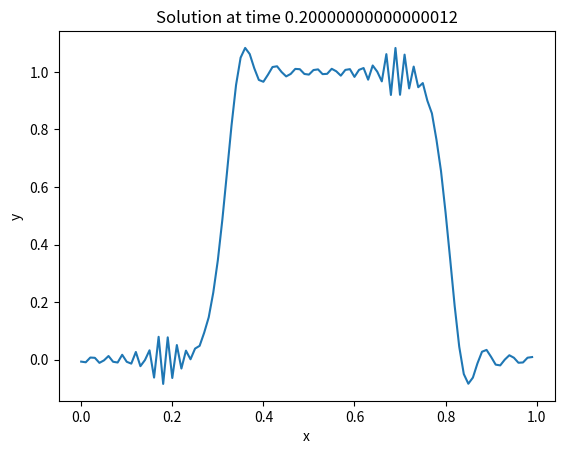
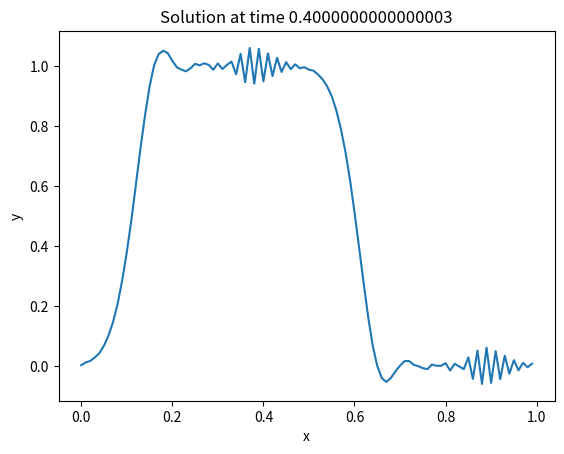
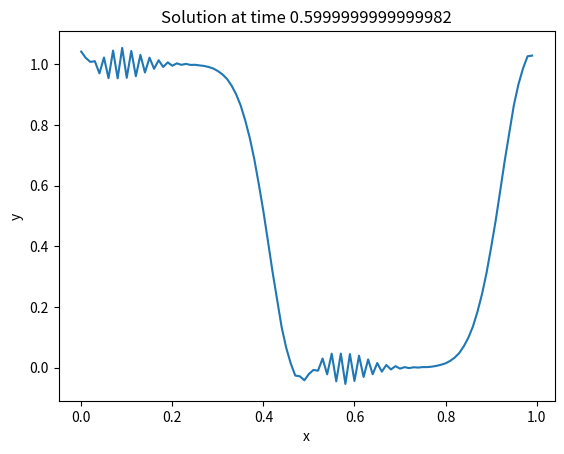
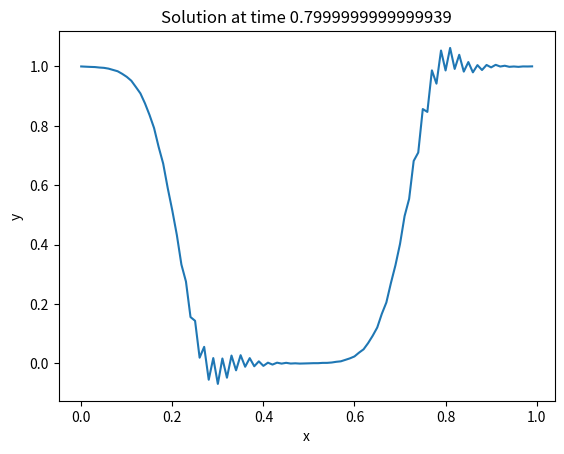
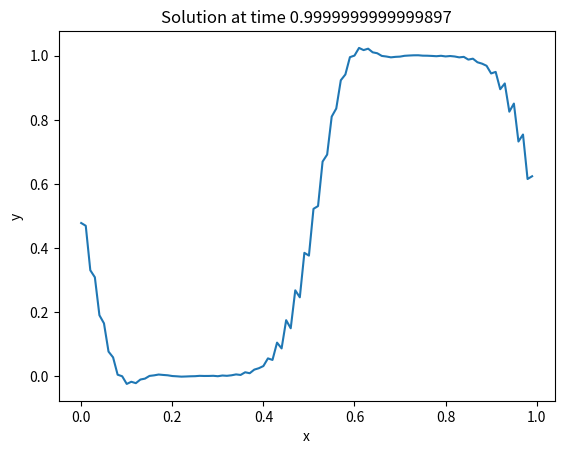
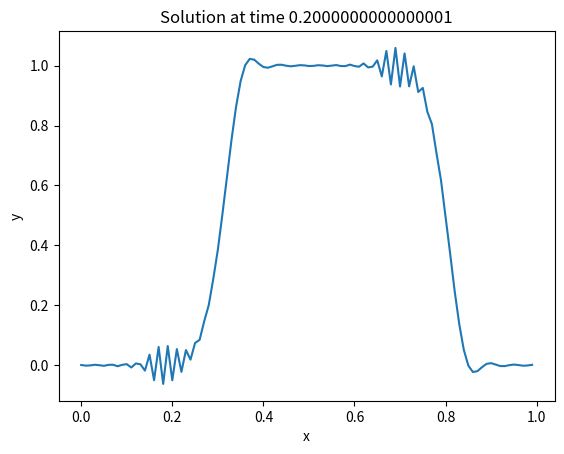
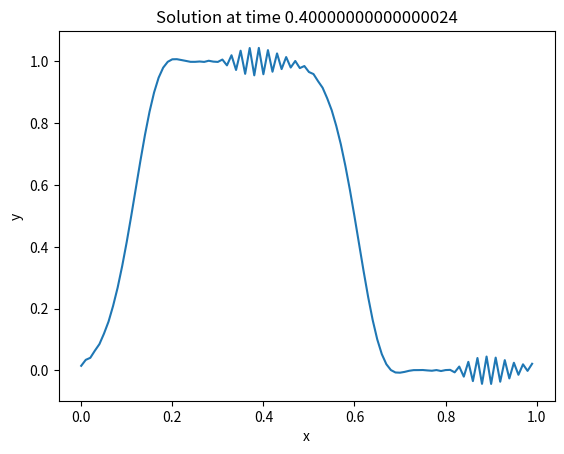
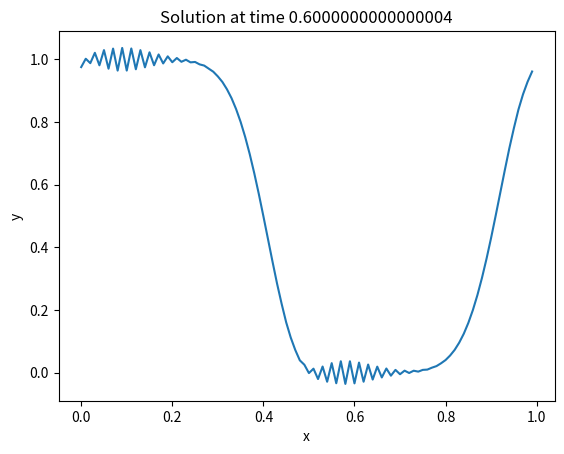
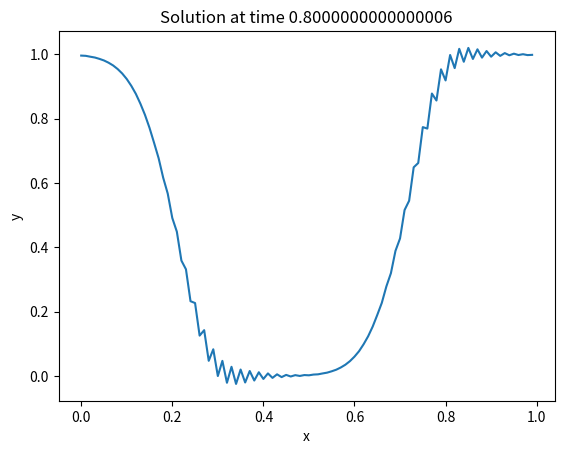
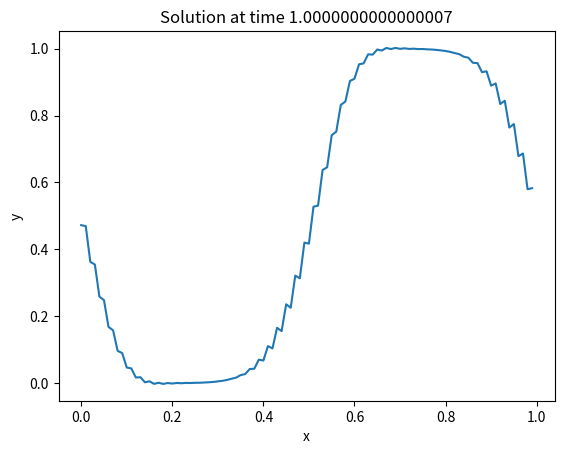
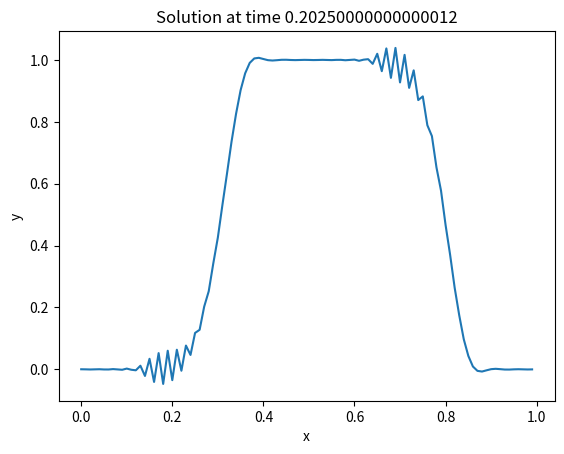
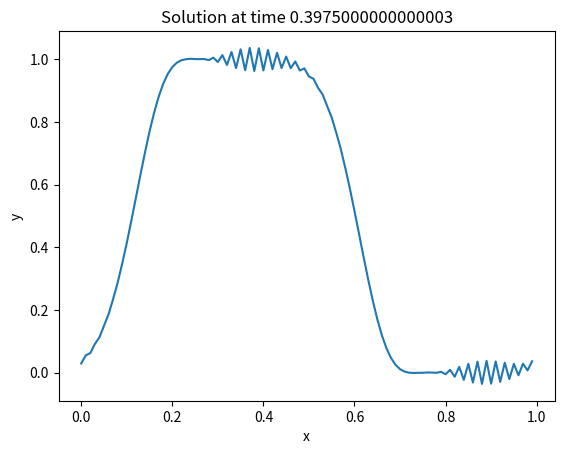
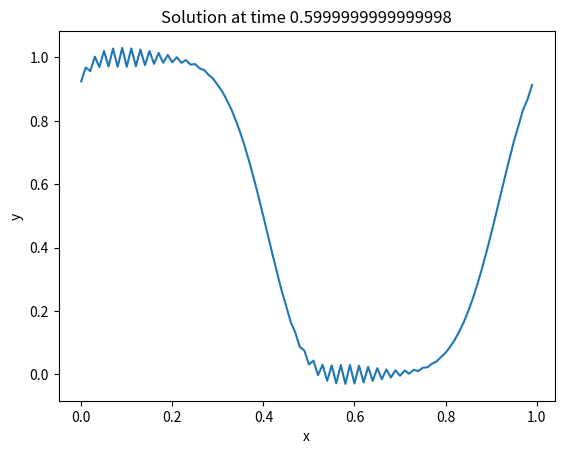
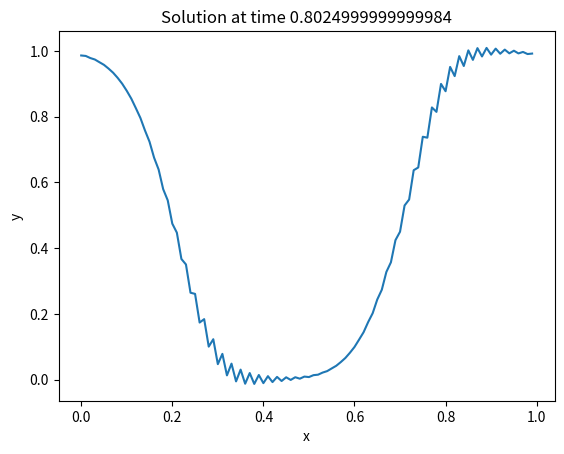
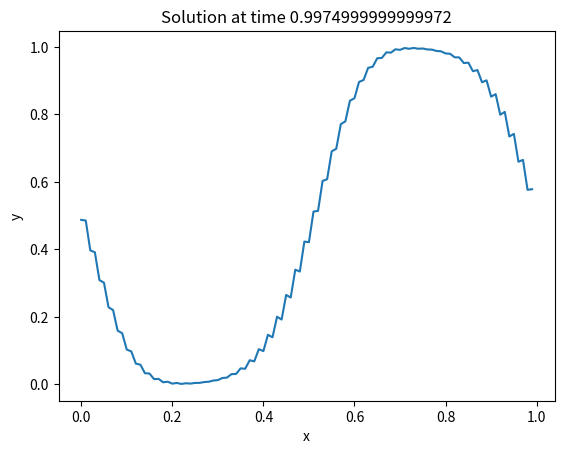
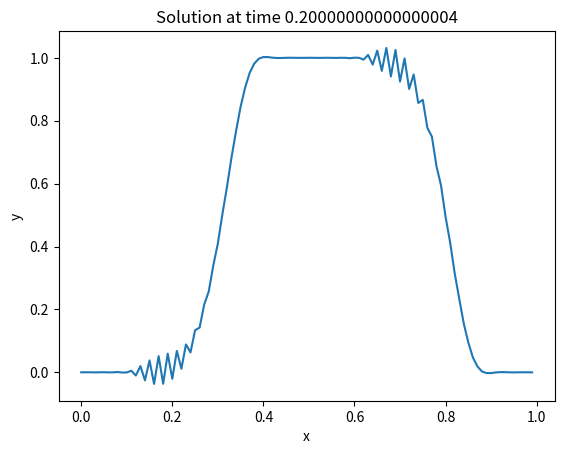

Write Python code to recreate these figures, in order.
import numpy as np
import matplotlib.pyplot as pp
from scipy.linalg import circulant
'''
L = 1.0
M = 100
dx = L / M
x = np.arange(0, L, dx)
un = np.zeros_like(x)
un[np.where(x>0.5)] = 1.0
c = 1.0
a = 2.0
dt = dx*c/a
t=0.0
t_max = 1.0
tdump = 0.2
dumpt = 0.0
dcount = 0
'''

def stability_analysis(A):
    '''
    Check if the magnitude of eigenvalues of the 
    linear transformation for the backward Euler
    centered scheme is less than/equal to 1
    '''
    Ainv = np.linalg.inv(A)
    eigAinv = np.linalg.eigvals(Ainv)
    if max(np.abs(eigAinv)) > 1.0:
        print("Unstable")
    else:
        print("Stable")

def build_matrix(c, M):
    '''
    Build a circulant matrix for the backward Euler
    centered scheme applied to the 1-D advection equation
    '''
    vals = np.zeros(M)
    vals[0] = 1.0
    vals[1] = c/2.0
    vals[-1] = -c/2.0
    A = circulant(vals)
    stability_analysis(A)
    return A

def backward_euler(A, un):
    un = np.linalg.solve(A, un)
    return un



def dump(x, un, t, dcount, c):
    pp.plot(x, un)
    pp.xlabel('x')
    pp.ylabel('y')
    pp.title(f'Solution at time {t}')
    pp.savefig(f'beup_c{c}_dump{dcount}.jpg')
    pp.close()

def simulate(c, a, t_max=1.0, tdump=0.2, L=1.0, M=100):
    dx = L / M
    x = np.arange(0, L, dx)
    dt = dx*c/a
    un = np.zeros_like(x)
    un[np.where(x>0.5)] = 1.0
    A = build_matrix(c, M)
    t = 0.0
    dcount = 0
    dumpt = 0
    while t < t_max - dt/2:
        t += dt
        un = backward_euler(A, un)

        dumpt += dt
        if dumpt > tdump - dt/2:
            dump(x, un, t, dcount, c)
            dumpt -= tdump
            dcount += 1

for c in [0.25, 0.5, 0.75, 1.0]:
    simulate(c, 1.0)
